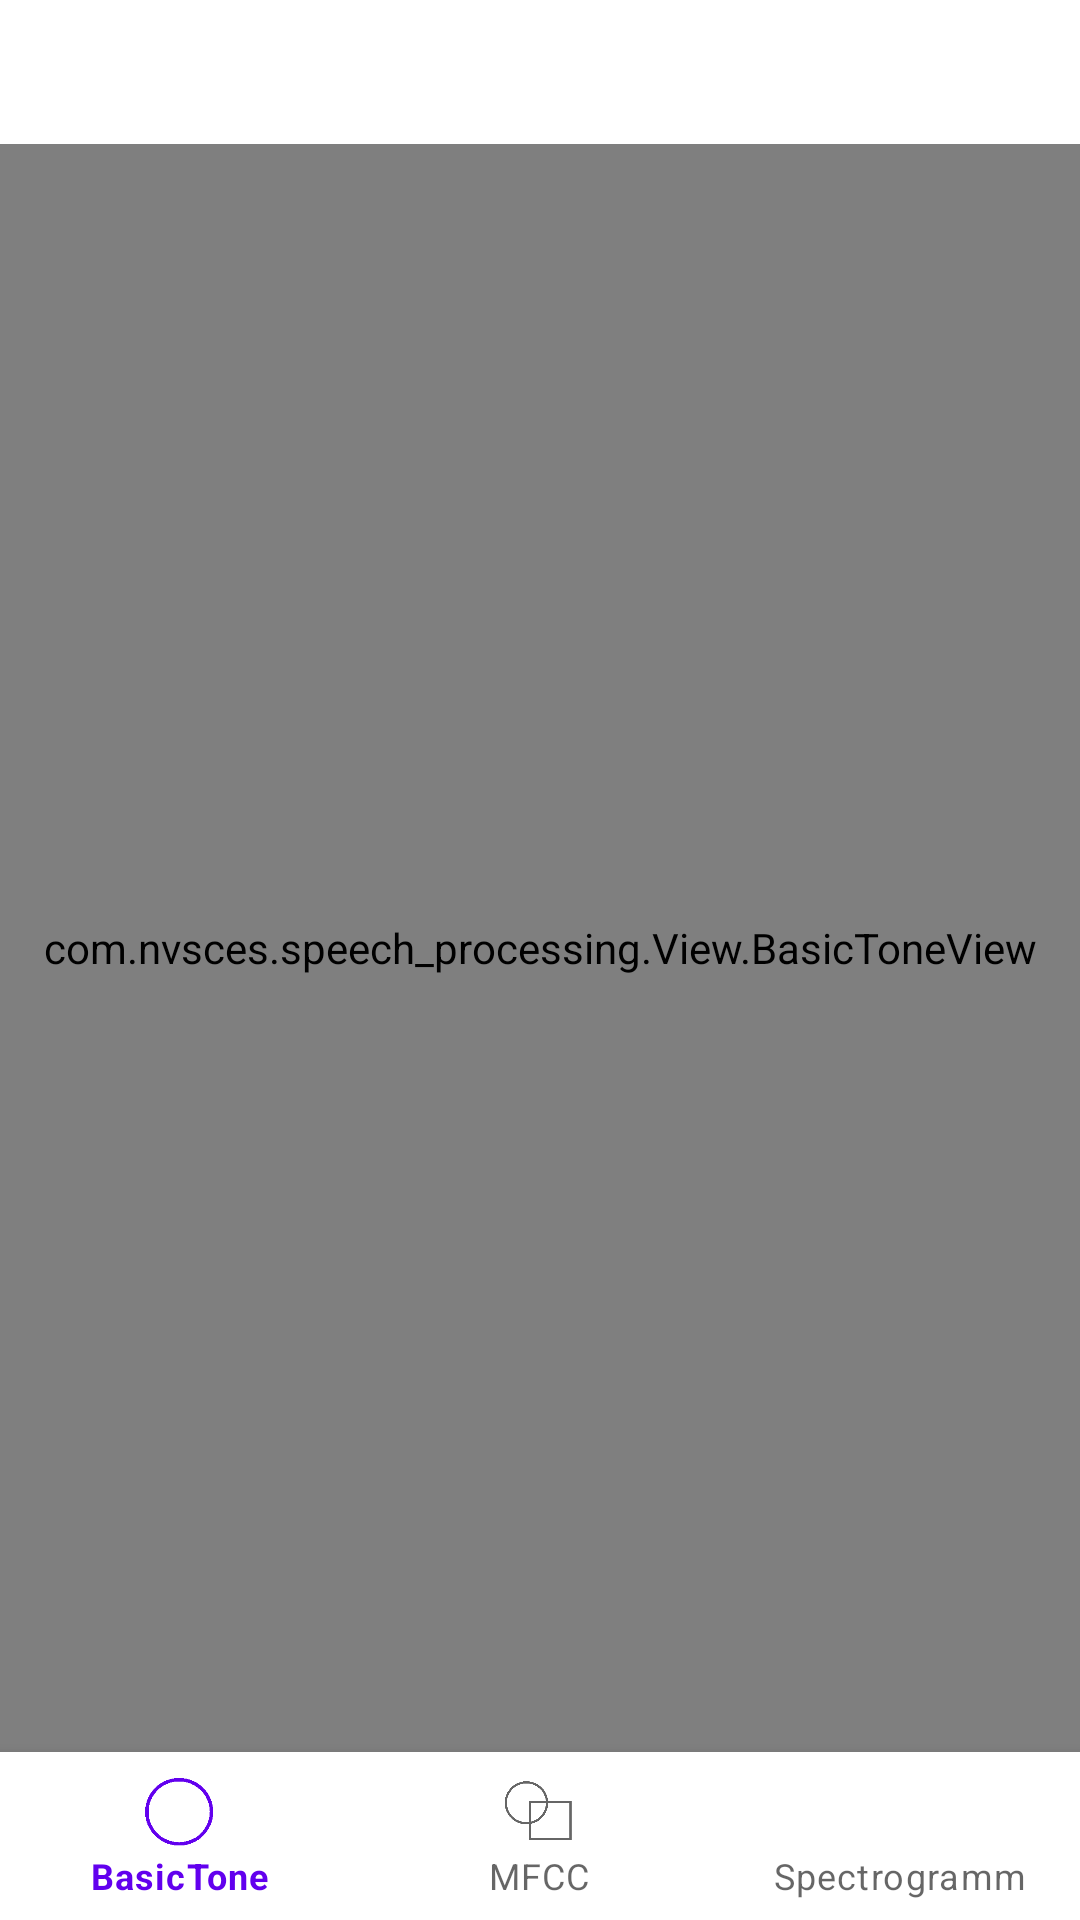

The Android layout XML behind this screen, and the referenced resources:
<!-- AndroidManifest.xml: application theme Theme.Speechprocessing -->
<!-- res/layout/fragment_displaying_features.xml -->
<?xml version="1.0" encoding="utf-8"?>
<androidx.constraintlayout.widget.ConstraintLayout xmlns:android="http://schemas.android.com/apk/res/android"
    xmlns:tools="http://schemas.android.com/tools"
    android:layout_width="match_parent"
    android:layout_height="match_parent"
    xmlns:app="http://schemas.android.com/apk/res-auto"
    tools:context=".screens.DisplayingFeaturesFragment">

    <Button
        android:id="@+id/info_start"
        android:layout_width="wrap_content"
        android:layout_height="wrap_content"
        android:text="start"
        android:visibility="invisible"
        app:layout_constraintStart_toStartOf="parent"
        app:layout_constraintTop_toTopOf="parent" />

    <Button
        android:id="@+id/start_spectrogramm"
        android:layout_width="match_parent"
        android:layout_height="wrap_content"
        android:text="Включить запись с микрофона"
        android:visibility="invisible"
        app:layout_constraintEnd_toEndOf="parent"
        app:layout_constraintStart_toStartOf="parent"
        app:layout_constraintTop_toTopOf="parent" />

    <EditText
        android:id="@+id/info_size_frame"
        android:layout_width="100dp"
        android:layout_height="wrap_content"
        android:gravity="center"
        android:text="1.5"
        android:visibility="invisible"
        app:layout_constraintStart_toEndOf="@+id/info_start"
        app:layout_constraintTop_toTopOf="parent" />

    <ImageView
        android:id="@+id/image_basictone"
        android:layout_width="100dp"
        android:layout_height="0dp"
        android:src="@drawable/et_cur"
        android:visibility="gone"
        app:layout_constraintBottom_toTopOf="@+id/frq_view"
        app:layout_constraintEnd_toEndOf="parent"
        app:layout_constraintTop_toTopOf="parent" />

    <ImageView
        android:id="@+id/image_mfcc"
        android:layout_width="0dp"
        android:layout_height="0dp"
        android:src="@drawable/mfcc_ic"
        android:visibility="gone"
        app:layout_constraintBottom_toTopOf="@+id/mfcc_view"
        app:layout_constraintEnd_toEndOf="parent"
        app:layout_constraintStart_toEndOf="@+id/info_size_frame"
        app:layout_constraintTop_toTopOf="parent" />

    <com.example.speech_processing.View.BasicToneView
        android:id="@+id/frq_view"
        android:layout_width="fill_parent"
        android:layout_height="0dip"
        android:background="@color/white"
        app:layout_constraintBottom_toTopOf="@+id/feature_navigation"
        app:layout_constraintEnd_toEndOf="parent"
        app:layout_constraintStart_toStartOf="parent"
        app:layout_constraintTop_toBottomOf="@+id/info_start" />
    
    <com.example.speech_processing.View.MFCCView
        android:id="@+id/mfcc_view"
        android:layout_width="fill_parent"
        android:layout_height="0dip"
        android:background="@color/white"
        android:visibility="gone"
        app:layout_constraintBottom_toTopOf="@+id/feature_navigation"
        app:layout_constraintEnd_toEndOf="parent"
        app:layout_constraintStart_toStartOf="parent"
        app:layout_constraintTop_toBottomOf="@+id/info_start"/>

    <com.example.speech_processing.View.FrequencyView
        android:id="@+id/spec_view"
        android:layout_width="fill_parent"
        android:layout_height="0dip"
        android:background="@color/white"
        android:visibility="gone"
        app:layout_constraintBottom_toTopOf="@+id/feature_navigation"
        app:layout_constraintEnd_toEndOf="parent"
        app:layout_constraintStart_toStartOf="parent"
        app:layout_constraintTop_toBottomOf="@+id/start_spectrogramm"/>

    <com.google.android.material.bottomnavigation.BottomNavigationView
        android:id="@+id/feature_navigation"
        android:layout_width="match_parent"
        android:layout_height="56dp"
        android:layout_gravity="start"
        app:menu="@menu/my_navigation_item"
        android:layout_alignParentBottom="true"
        app:layout_constraintBottom_toBottomOf="parent"
        app:layout_constraintEnd_toEndOf="parent"
        app:layout_constraintStart_toStartOf="parent" />


</androidx.constraintlayout.widget.ConstraintLayout>
<!-- resources referenced by this layout -->
<resources>
  <!-- drawable et_cur: png bitmap (drawable, 1347 bytes) -->
  <!-- drawable mfcc_ic: jpg bitmap (drawable, 26670 bytes) -->
  <style name="Theme.Speechprocessing" parent="Theme.MaterialComponents.DayNight.DarkActionBar">
          
          <item name="colorPrimary">@color/purple_500</item>
          <item name="colorPrimaryVariant">@color/purple_700</item>
          <item name="colorOnPrimary">@color/white</item>
          
          <item name="colorSecondary">@color/teal_200</item>
          <item name="colorSecondaryVariant">@color/teal_700</item>
          <item name="colorOnSecondary">@color/white</item>
  
          <item name="windowActionBar">false</item>
          <item name="windowNoTitle">true</item>
          <item name="actionMenuTextAppearance">@color/white</item>
          <item name="android:actionMenuTextColor">@color/purple_500</item>
          
          <item name="android:statusBarColor" tools:targetApi="l">?attr/colorPrimaryVariant</item>
          
      </style>
  <!-- not gathered from this repository: default colours our renderer supplied (Android Studio template values) -->
  <color name="purple_500">#FF6200EE</color>
  <color name="purple_700">#FF3700B3</color>
  <color name="teal_200">#FF03DAC5</color>
  <color name="teal_700">#FF018786</color>
  <color name="white">#FFFFFFFF</color>
</resources>
